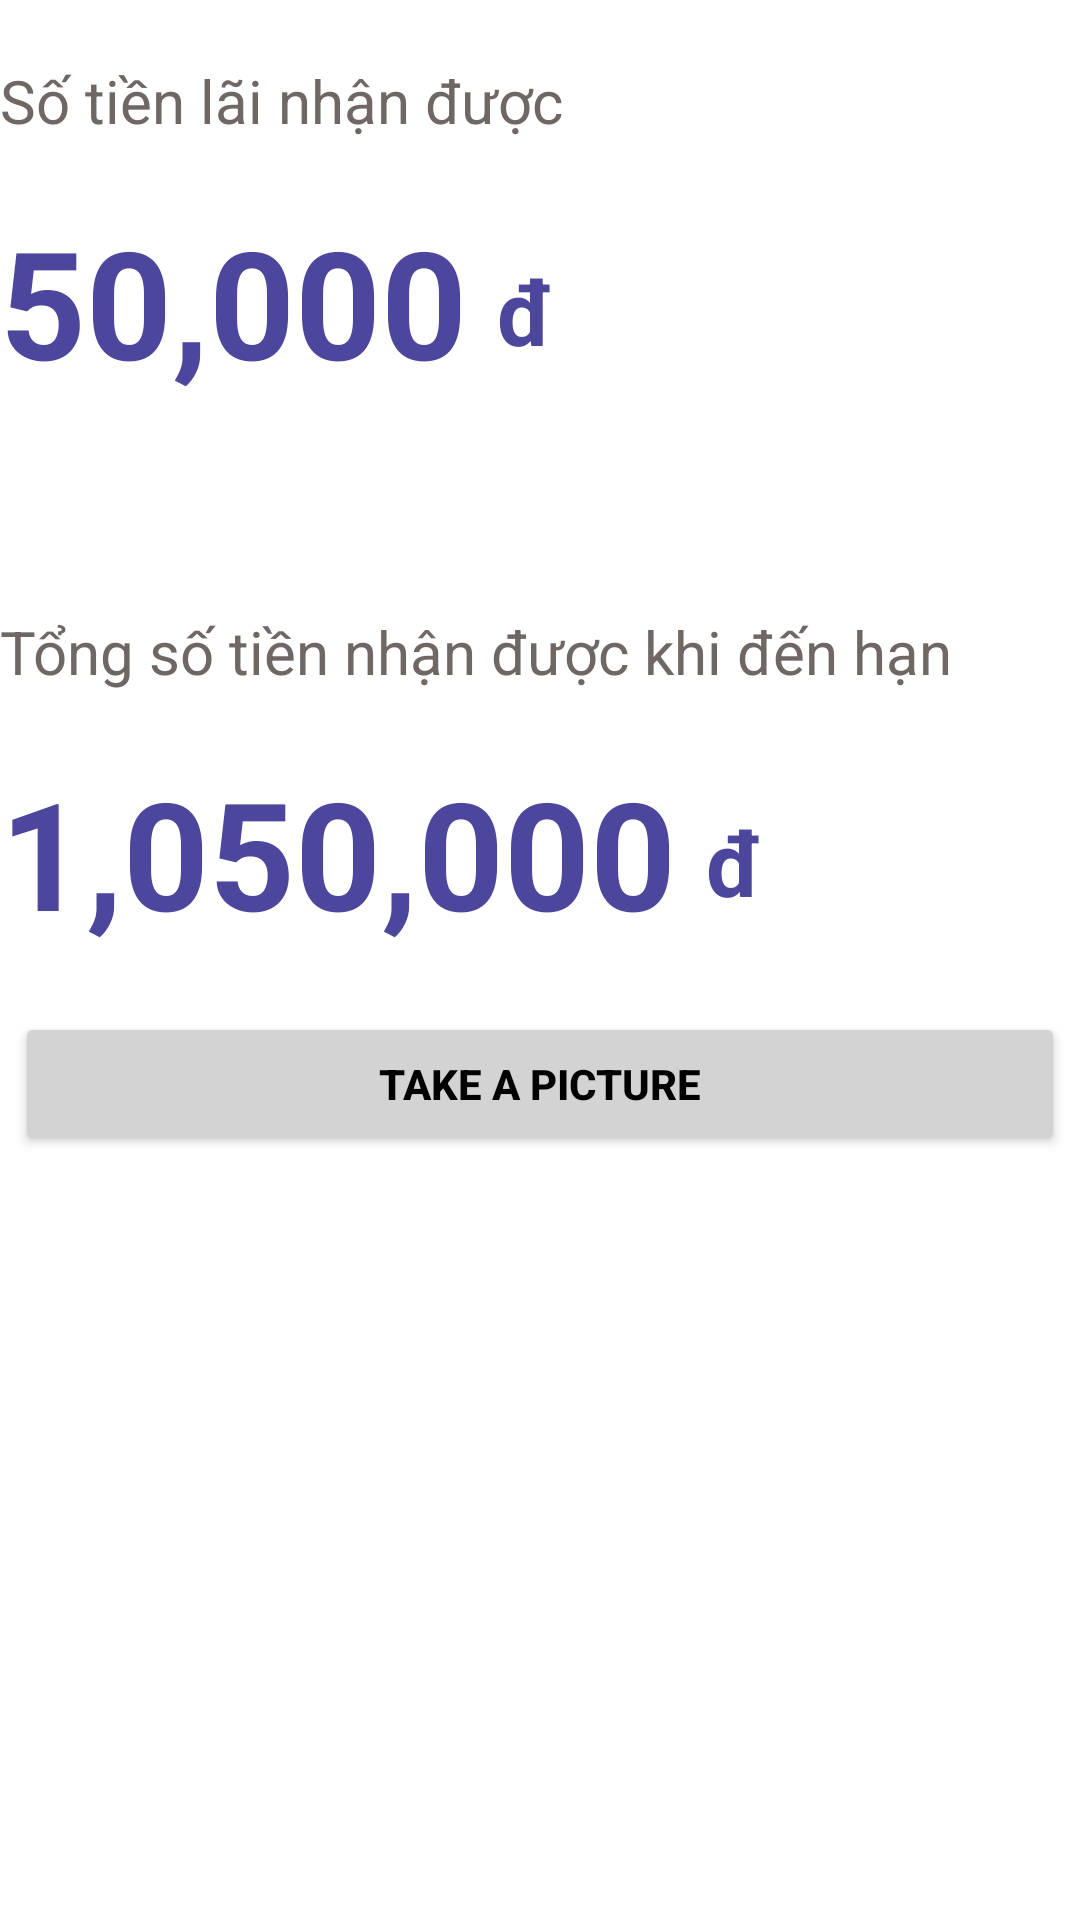

Here is an Android app screen rendered from its layout file. Give the layout XML and the strings, colors and styles it references.
<!-- AndroidManifest.xml: application theme Theme.Activity19110248 -->
<!-- res/layout/activity_second.xml -->
<?xml version="1.0" encoding="utf-8"?>
<ScrollView
    xmlns:android="http://schemas.android.com/apk/res/android"
    android:layout_width="match_parent"
    android:layout_height="match_parent"
    xmlns:tools="http://schemas.android.com/tools"
    android:layout_marginStart="10dp"
    android:layout_marginEnd="10dp"
    tools:context=".SecondActivity">

    <LinearLayout
        android:layout_width="match_parent"
        android:layout_height="match_parent"
        android:orientation="vertical">
        <LinearLayout
            android:layout_width="match_parent"
            android:layout_height="wrap_content"
            android:layout_marginTop="20dp"
            android:orientation="vertical">

            <TextView
                android:layout_width="match_parent"
                android:layout_height="wrap_content"
                android:text="Số tiền lãi nhận được"
                android:textColor="@color/color_main"
                android:textSize="20sp"/>

            <RelativeLayout
                android:layout_width="match_parent"
                android:layout_height="wrap_content">

                <TextView
                    android:id="@+id/tienlai"
                    android:layout_width="wrap_content"
                    android:layout_height="wrap_content"
                    android:layout_marginTop="20dp"
                    android:maxLength="10"
                    android:maxLines="1"
                    android:text="50,000"
                    android:textColor="@color/text"
                    android:textSize="50sp"
                    android:textStyle="bold" />

                <TextView
                    android:layout_width="wrap_content"
                    android:layout_height="wrap_content"
                    android:layout_toEndOf="@+id/tienlai"
                    android:layout_alignBottom="@id/tienlai"
                    android:layout_marginBottom="10dp"
                    android:layout_marginStart="10dp"
                    android:textStyle="bold"
                    android:layout_marginTop="20dp"
                    android:text="đ"
                    android:textColor="@color/text"
                    android:textSize="30sp"/>

            </RelativeLayout>
        </LinearLayout>

        <LinearLayout
            android:layout_width="match_parent"
            android:layout_height="wrap_content"
            android:layout_marginTop="70dp"
            android:orientation="vertical">

            <TextView
                android:layout_width="match_parent"
                android:layout_height="wrap_content"
                android:text="Tổng số tiền nhận được khi đến hạn"
                android:textColor="@color/color_main"
                android:textSize="20sp"/>

            <RelativeLayout
                android:layout_width="match_parent"
                android:layout_height="wrap_content">

                <TextView
                    android:id="@+id/tongtien"
                    android:layout_width="wrap_content"
                    android:layout_height="wrap_content"
                    android:layout_marginTop="20dp"
                    android:maxLength="10"
                    android:maxLines="1"
                    android:text="1,050,000"
                    android:textColor="@color/text"
                    android:textSize="50sp"
                    android:textStyle="bold" />

                <TextView
                    android:layout_width="wrap_content"
                    android:layout_height="wrap_content"
                    android:layout_toEndOf="@+id/tongtien"
                    android:layout_alignBottom="@id/tongtien"
                    android:layout_marginBottom="10dp"
                    android:layout_marginStart="10dp"
                    android:textStyle="bold"
                    android:layout_marginTop="20dp"
                    android:text="đ"
                    android:textColor="@color/text"
                    android:textSize="30sp"/>

            </RelativeLayout>
        </LinearLayout>

        <Button
            android:id="@+id/btnResult"
            android:layout_width="350dp"
            android:layout_height="wrap_content"
            android:layout_gravity="center"
            android:layout_marginTop="20dp"
            android:textStyle="bold"
            android:text="TAKE A PICTURE"
            android:textColor="@color/black"
            android:backgroundTint="@color/gray" />
    </LinearLayout>

</ScrollView>
<!-- resources referenced by this layout -->
<resources>
  <color name="black">#FF000000</color>
  <color name="color_main">#6F6763</color>
  <color name="gray">#D3D3D3</color>
  <color name="text">#4C469C</color>
  <style name="Theme.Activity19110248" parent="Theme.MaterialComponents.DayNight.DarkActionBar">
          
          <item name="colorPrimary">@color/purple_500</item>
          <item name="colorPrimaryVariant">@color/purple_700</item>
          <item name="colorOnPrimary">@color/white</item>
          
          <item name="colorSecondary">@color/teal_200</item>
          <item name="colorSecondaryVariant">@color/teal_700</item>
          <item name="colorOnSecondary">@color/black</item>
          
          <item name="android:statusBarColor" tools:targetApi="l">?attr/colorPrimaryVariant</item>
          
      </style>
  <color name="purple_500">#FF6200EE</color>
  <color name="purple_700">#FF3700B3</color>
  <color name="white">#FFFFFFFF</color>
  <color name="teal_200">#FF03DAC5</color>
  <color name="teal_700">#FF018786</color>
</resources>
